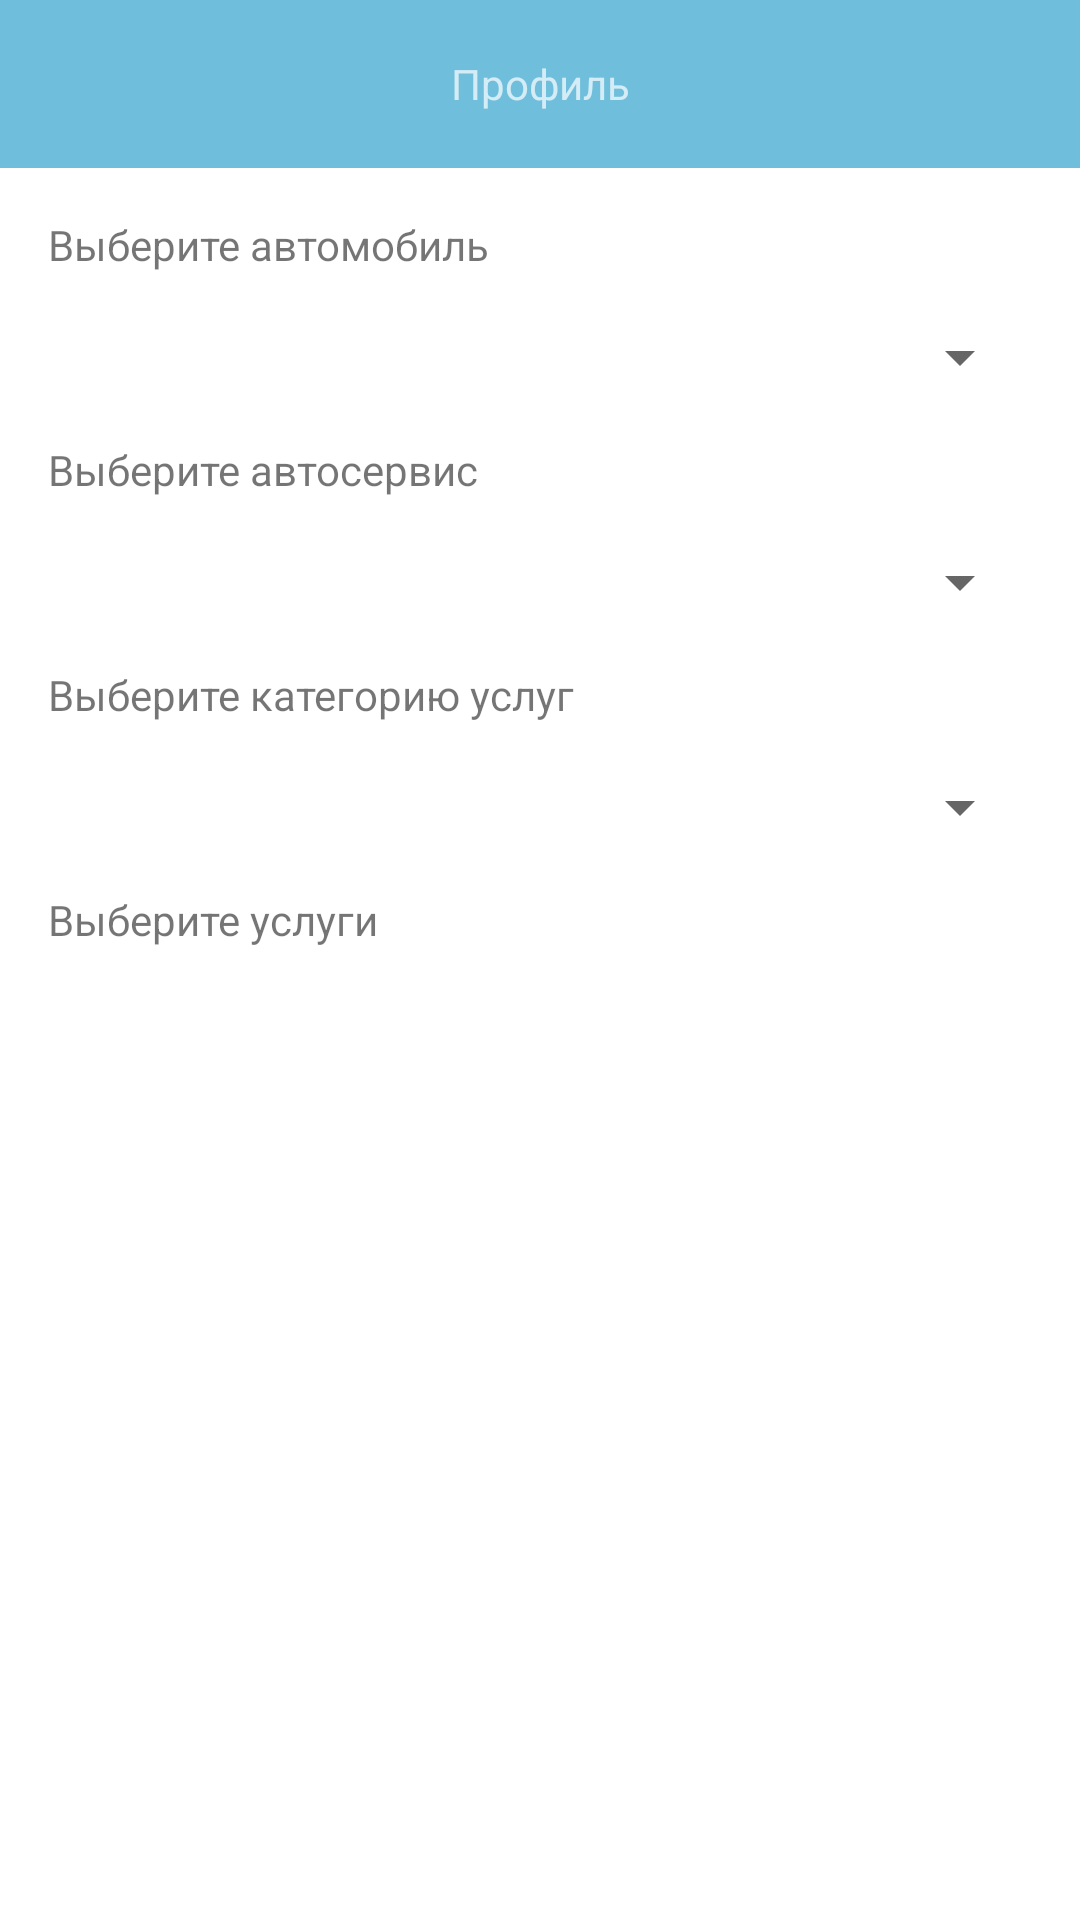

Produce the Android XML layout that renders to this screen, including the resource entries it uses.
<!-- AndroidManifest.xml: application theme Theme.CarService -->
<!-- res/layout/fragment_enroll.xml -->
<?xml version="1.0" encoding="utf-8"?>
<androidx.constraintlayout.widget.ConstraintLayout xmlns:android="http://schemas.android.com/apk/res/android"
    xmlns:app="http://schemas.android.com/apk/res-auto"
    xmlns:tools="http://schemas.android.com/tools"
    android:layout_width="match_parent"
    android:layout_height="match_parent"
    tools:context=".customer.enroll.EnrollFragment">

    <include
        android:id="@+id/include"
        layout="@layout/toolbar"
        android:layout_width="match_parent"
        android:layout_height="wrap_content"
        app:layout_constraintTop_toTopOf="parent" />

    <TextView
        android:id="@+id/titleSelectCarTextView"
        android:layout_width="wrap_content"
        android:layout_height="wrap_content"
        android:layout_marginStart="@dimen/main_end_margin"
        android:layout_marginTop="@dimen/main_margin_top"
        android:text="@string/text_title_select_car_title"
        android:theme="@style/valueTheme"
        app:layout_constraintStart_toStartOf="parent"
        app:layout_constraintTop_toBottomOf="@id/include" />

    <Spinner
        android:id="@+id/carSpinner"
        android:layout_width="match_parent"
        android:layout_height="wrap_content"
        android:layout_marginStart="@dimen/main_end_margin"
        android:layout_marginTop="@dimen/main_margin_top"
        android:layout_marginEnd="@dimen/main_end_margin"
        app:layout_constraintTop_toBottomOf="@id/titleSelectCarTextView" />

    <androidx.recyclerview.widget.RecyclerView
        android:id="@+id/servicesListRecyclerView"
        android:layout_width="match_parent"
        android:layout_height="0dp"
        android:layout_marginTop="@dimen/main_margin_top"
        android:orientation="vertical"
        android:layout_marginBottom="@dimen/main_margin_top"
        app:layoutManager="androidx.recyclerview.widget.LinearLayoutManager"
        app:layout_constraintBottom_toBottomOf="parent"
        app:layout_constraintTop_toBottomOf="@+id/titleSelectServicesTextView" />

    <Spinner
        android:id="@+id/branchSpinner"
        android:layout_width="match_parent"
        android:layout_height="wrap_content"
        android:layout_marginStart="@dimen/main_end_margin"
        android:layout_marginTop="@dimen/main_margin_top"
        android:layout_marginEnd="@dimen/main_end_margin"
        app:layout_constraintTop_toBottomOf="@id/titleSelectBranchTextView" />

    <TextView
        android:id="@+id/sumPriceTextView"
        android:layout_width="wrap_content"
        android:layout_height="wrap_content"
        android:theme="@style/valueTheme"
        app:layout_constraintEnd_toEndOf="parent"
        android:layout_marginTop="@dimen/main_margin_top"
        android:layout_marginEnd="@dimen/main_end_margin"
        app:layout_constraintTop_toBottomOf="@+id/spinnerCategoriesServices"
        tools:text="Итого: 0 руб." />

    <TextView
        android:id="@+id/titleSelectBranchTextView"
        android:layout_width="wrap_content"
        android:layout_height="wrap_content"
        android:layout_marginStart="@dimen/main_start_margin"
        android:layout_marginTop="@dimen/main_margin_top"
        android:text="@string/text_title_select_branch"
        android:theme="@style/valueTheme"
        app:layout_constraintStart_toStartOf="parent"
        app:layout_constraintTop_toBottomOf="@+id/carSpinner" />

    <TextView
        android:id="@+id/titleSelectServicesTextView"
        android:layout_width="wrap_content"
        android:layout_height="wrap_content"
        android:layout_marginStart="@dimen/main_start_margin"
        android:layout_marginTop="@dimen/main_margin_top"
        android:text="@string/text_title_select_service_text_view"
        android:theme="@style/valueTheme"
        app:layout_constraintStart_toStartOf="parent"
        app:layout_constraintTop_toBottomOf="@+id/spinnerCategoriesServices" />

    <TextView
        android:id="@+id/selectCategoriesServicesTextView"
        android:layout_width="wrap_content"
        android:layout_height="wrap_content"
        android:layout_marginStart="@dimen/main_start_margin"
        android:layout_marginTop="@dimen/main_margin_top"
        android:text="@string/text_title_select_category"
        android:theme="@style/valueTheme"
        app:layout_constraintStart_toStartOf="parent"
        app:layout_constraintTop_toBottomOf="@+id/branchSpinner" />

    <Spinner
        android:id="@+id/spinnerCategoriesServices"
        android:layout_width="match_parent"
        android:layout_height="wrap_content"
        android:layout_marginStart="@dimen/main_start_margin"
        android:layout_marginTop="@dimen/main_margin_top"
        android:layout_marginEnd="@dimen/main_end_margin"
        app:layout_constraintTop_toBottomOf="@id/selectCategoriesServicesTextView" />

</androidx.constraintlayout.widget.ConstraintLayout>
<!-- res/layout/toolbar.xml (included above) -->
<?xml version="1.0" encoding="utf-8"?>
<com.google.android.material.appbar.AppBarLayout xmlns:android="http://schemas.android.com/apk/res/android"
    xmlns:app="http://schemas.android.com/apk/res-auto"
    xmlns:tools="http://schemas.android.com/tools"
    android:id="@+id/app_bar"
    android:layout_width="match_parent"
    android:layout_height="wrap_content"
    android:fitsSystemWindows="true"
    android:theme="@style/ThemeOverlay.AppCompat.Dark.ActionBar"
    tools:context=".MainActivity">

    <androidx.appcompat.widget.Toolbar
        android:id="@+id/toolbar"
        android:layout_width="match_parent"
        android:layout_height="?attr/actionBarSize"
        android:background="@color/light_blue"
        android:elevation="4dp"
        app:layout_collapseMode="parallax"
        app:layout_scrollFlags="scroll|enterAlways"
        app:popupTheme="@style/ThemeOverlay.AppCompat.Light"
        app:title=" ">

        <TextView
            android:id="@+id/titleToolbar"
            style="@style/AppBar.Title"
            android:layout_width="wrap_content"
            android:layout_height="wrap_content"
            android:layout_gravity="center"
            android:ellipsize="end"
            android:maxLines="1"
            tools:text="Профиль" />

    </androidx.appcompat.widget.Toolbar>

</com.google.android.material.appbar.AppBarLayout>
<!-- resources referenced by this layout -->
<resources>
  <color name="light_blue">#6FBEDC</color>
  <dimen name="main_end_margin">16dp</dimen>
  <dimen name="main_margin_top">16dp</dimen>
  <dimen name="main_start_margin">16dp</dimen>
  <string name="text_title_select_branch">Выберите автосервис</string>
  <string name="text_title_select_car_title">Выберите автомобиль</string>
  <string name="text_title_select_category">Выберите категорию услуг</string>
  <string name="text_title_select_service_text_view">Выберите услуги</string>
  <style name="Theme.CarService" parent="Theme.MaterialComponents.DayNight.DarkActionBar">
          
          <item name="colorPrimary">@color/purple_500</item>
          <item name="colorPrimaryVariant">@color/purple_700</item>
          <item name="colorOnPrimary">@color/white</item>
          
          <item name="colorSecondary">@color/teal_200</item>
          <item name="colorSecondaryVariant">@color/teal_700</item>
          <item name="colorOnSecondary">@color/black</item>
          
          <item name="android:statusBarColor" tools:targetApi="l">?attr/colorPrimaryVariant</item>
          
      </style>
  <color name="white">#FFFFFFFF</color>
  <color name="teal_700">#FF018786</color>
  <color name="black">#FF000000</color>
  <!-- not gathered from this repository: default colours our renderer supplied (Android Studio template values) -->
  <color name="purple_500">#FF6200EE</color>
  <color name="purple_700">#FF3700B3</color>
  <color name="teal_200">#FF03DAC5</color>
</resources>
